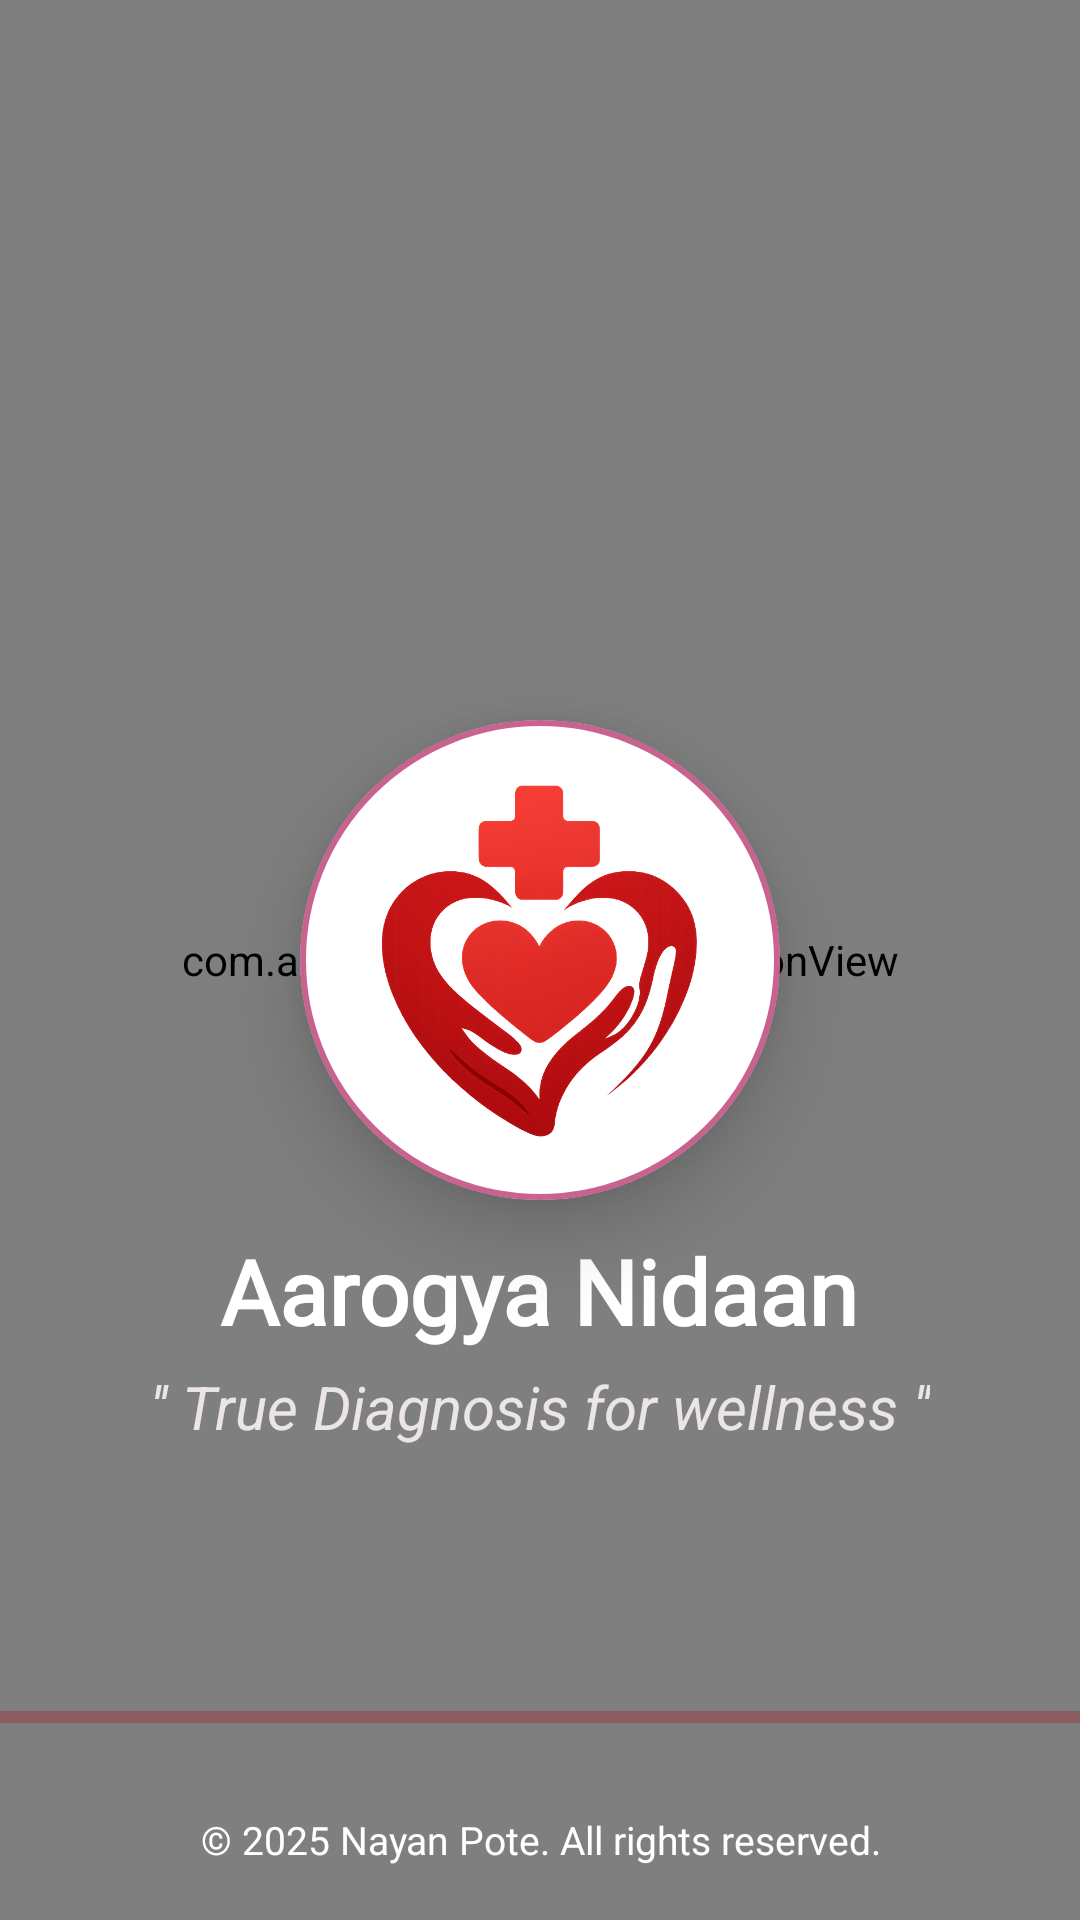

This screen was rendered from an Android layout file. Write that file and the resources it references.
<!-- AndroidManifest.xml: application theme Theme.AarogyaNidaan -->
<!-- res/layout/activity_splashpage.xml -->
<?xml version="1.0" encoding="utf-8"?>
<RelativeLayout
    xmlns:android="http://schemas.android.com/apk/res/android"
    xmlns:app="http://schemas.android.com/apk/res-auto"
    xmlns:tools="http://schemas.android.com/tools"
    android:id="@+id/main"
    android:layout_width="match_parent"
    android:layout_height="match_parent"
    android:background="@drawable/logobackground_gradient"
    tools:context=".splashpage">

    
    <com.airbnb.lottie.LottieAnimationView
        android:id="@+id/lottie_animation"
        android:layout_width="match_parent"
        android:layout_height="match_parent"
        android:layout_centerInParent="true"
        app:lottie_autoPlay="true"
        app:lottie_loop="false"
        app:lottie_rawRes="@raw/lottie1" />

    
    <com.airbnb.lottie.LottieAnimationView
        android:id="@+id/lottie_animation2"
        android:layout_width="match_parent"
        android:layout_height="match_parent"
        android:layout_centerInParent="true"
        android:visibility="visible"
        app:lottie_autoPlay="true"
        app:lottie_loop="false"
        app:lottie_rawRes="@raw/lottie2" />

    
    <androidx.cardview.widget.CardView
        android:id="@+id/logo"
        android:layout_width="160dp"
        android:layout_height="160dp"
        app:cardCornerRadius="80dp"
        android:layout_centerHorizontal="true"
        android:layout_centerVertical="true"
        app:cardElevation="16dp"
        android:layout_marginTop="10dp">

        <ImageView
            android:layout_width="match_parent"
            android:layout_height="match_parent"
            android:padding="20dp"
            android:src="@drawable/aarogyanidaanlogo"
            android:background="@drawable/logo_glow_background" />

        
        <View
            android:id="@+id/logo_ripple_effect"
            android:layout_width="match_parent"
            android:layout_height="match_parent"
            android:background="@drawable/logo_ripple_animation" />

        
        <View
            android:id="@+id/ripple_effect"
            android:layout_width="match_parent"
            android:layout_height="match_parent"
            android:background="@drawable/ripple_animation" />
    </androidx.cardview.widget.CardView>


    
    <TextView
        android:id="@+id/appname"
        android:layout_width="wrap_content"
        android:layout_height="wrap_content"
        android:layout_below="@id/logo"
        android:layout_centerHorizontal="true"
        android:layout_marginTop="10dp"
        android:text="@string/app_name"
        android:fontFamily="@font/latobold"
        android:textColor="@color/white"
        android:textSize="30sp"
        android:textStyle="bold" />

    
    <TextView
        android:id="@+id/tagline"
        android:layout_width="wrap_content"
        android:layout_height="wrap_content"
        android:layout_below="@id/appname"
        android:layout_centerHorizontal="true"
        android:layout_marginTop="5dp"
        android:text="'' True Diagnosis for wellness ''"
        android:textColor="#EBE5E5"
        android:textSize="20sp"
        android:textStyle="italic" />

    
    <TextView
        android:id="@+id/copyright"
        android:layout_width="wrap_content"
        android:layout_height="wrap_content"
        android:layout_centerHorizontal="true"
        android:layout_alignParentBottom="true"
        android:layout_marginBottom="18dp"
        android:text="© 2025 Nayan Pote. All rights reserved."
        android:gravity="center"
        android:textColor="#FFFFFF"
        android:textSize="13sp"
        android:fontFamily="sans-serif" />

    <com.google.android.material.progressindicator.LinearProgressIndicator
        android:id="@+id/progress_indicator"
        android:layout_width="match_parent"
        android:layout_height="wrap_content"
        android:layout_marginTop="16dp"
        app:indicatorColor="#FFFFFF"
        app:trackColor="#8A5E5E"
        android:layout_above="@+id/copyright"
        android:layout_marginBottom="30dp"
        style="@style/Widget.MaterialComponents.LinearProgressIndicator"
        app:layout_constraintBottom_toBottomOf="parent"
        app:layout_constraintEnd_toEndOf="parent"
        app:layout_constraintStart_toStartOf="parent" />

</RelativeLayout>
<!-- resources referenced by this layout -->
<resources>
  <color name="white">#FFFFFFFF</color>
  <!-- drawable aarogyanidaanlogo: png bitmap (drawable, 291960 bytes) -->
  <!-- drawable logo_ripple_animation (drawable) -->
  <?xml version="1.0" encoding="utf-8"?>
  <animation-list xmlns:android="http://schemas.android.com/apk/res/android"
      android:oneshot="false">
      <item android:drawable="@drawable/logo_ripple_1" android:duration="400" />
      <item android:drawable="@drawable/logo_ripple_2" android:duration="400" />
      <item android:drawable="@drawable/logo_ripple_3" android:duration="400" />
  </animation-list>
  <!-- drawable logobackground_gradient (drawable) -->
  <?xml version="1.0" encoding="utf-8"?>
  <shape xmlns:android="http://schemas.android.com/apk/res/android"
      android:shape="rectangle">
      <gradient
          android:angle="135"
          android:startColor="#FA6B6B"
          android:centerColor="#C72A60"
          android:endColor="#B71C1C"
          android:type="linear"
          android:useLevel="false" />
  </shape>
  <string name="app_name">Aarogya Nidaan</string>
  <style name="Theme.AarogyaNidaan" parent="Theme.MaterialComponents.Light.NoActionBar">
          <item name="colorPrimary">@color/main_dark</item>
          <item name="colorPrimaryDark">@color/background_light</item>
          <item name="android:statusBarColor">@color/background_light</item>
          <item name="android:windowLightStatusBar">true</item> 
      </style>
  <!-- drawable logo_ripple_1 (drawable) -->
  <?xml version="1.0" encoding="utf-8"?>
  <shape xmlns:android="http://schemas.android.com/apk/res/android"
      android:shape="oval">
      <stroke
          android:color="#AAAD1457"
          android:width="2dp" />
      <size
          android:width="160dp"
          android:height="160dp" />
  </shape>
  <!-- drawable logo_ripple_2 (drawable) -->
  <?xml version="1.0" encoding="utf-8"?>
  <shape xmlns:android="http://schemas.android.com/apk/res/android"
      android:shape="oval">
      <stroke
          android:color="#CCC2185B"
          android:width="4dp" />
      <size
          android:width="160dp"
          android:height="160dp" />
  </shape>
  <!-- drawable logo_ripple_3 (drawable) -->
  <?xml version="1.0" encoding="utf-8"?>
  <shape xmlns:android="http://schemas.android.com/apk/res/android"
      android:shape="oval">
      <stroke
          android:color="#E91E63"
          android:width="6dp" />
      <size
          android:width="160dp"
          android:height="160dp" />
  </shape>
  <color name="main_dark">#162B44</color>
  <color name="background_light">#F5F7FA</color>
</resources>
